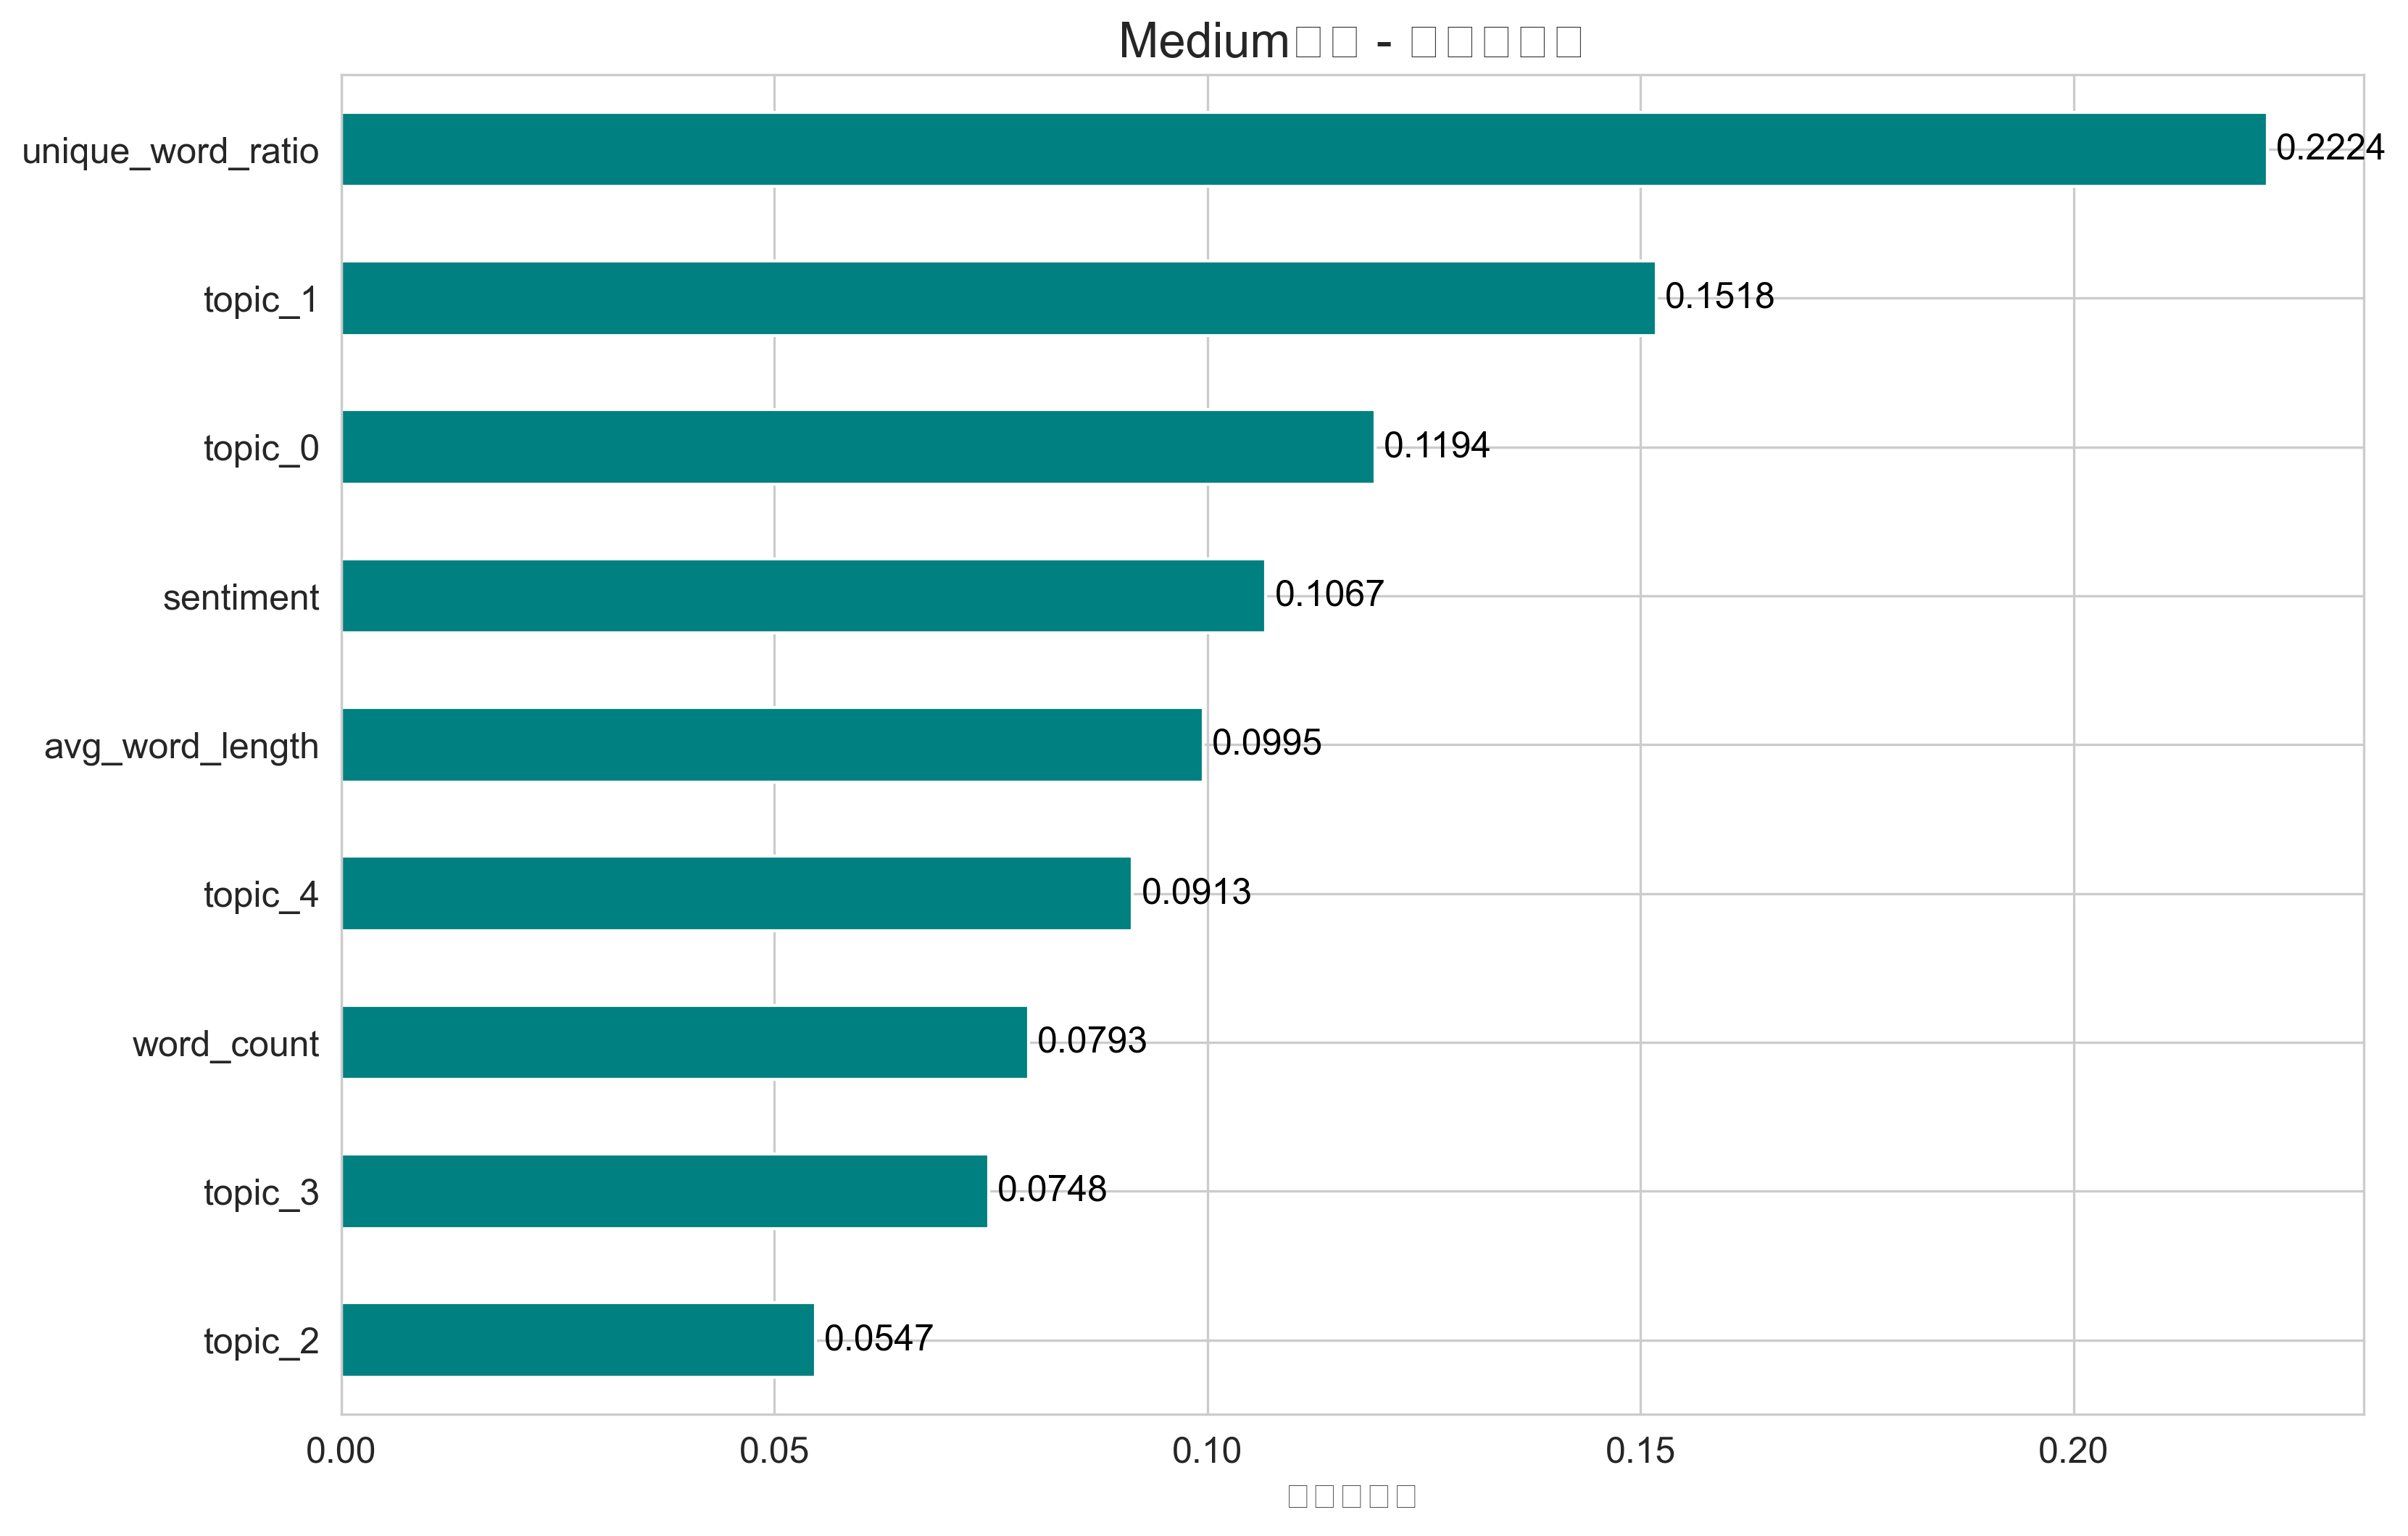

Data behind this chart, as committed beside it:
, importance
unique_word_ratio, 0.2224
topic_1, 0.1518
topic_0, 0.1194
sentiment, 0.1067
avg_word_length, 0.0995
topic_4, 0.09135
word_count, 0.07935
topic_3, 0.07477
topic_2, 0.05474
